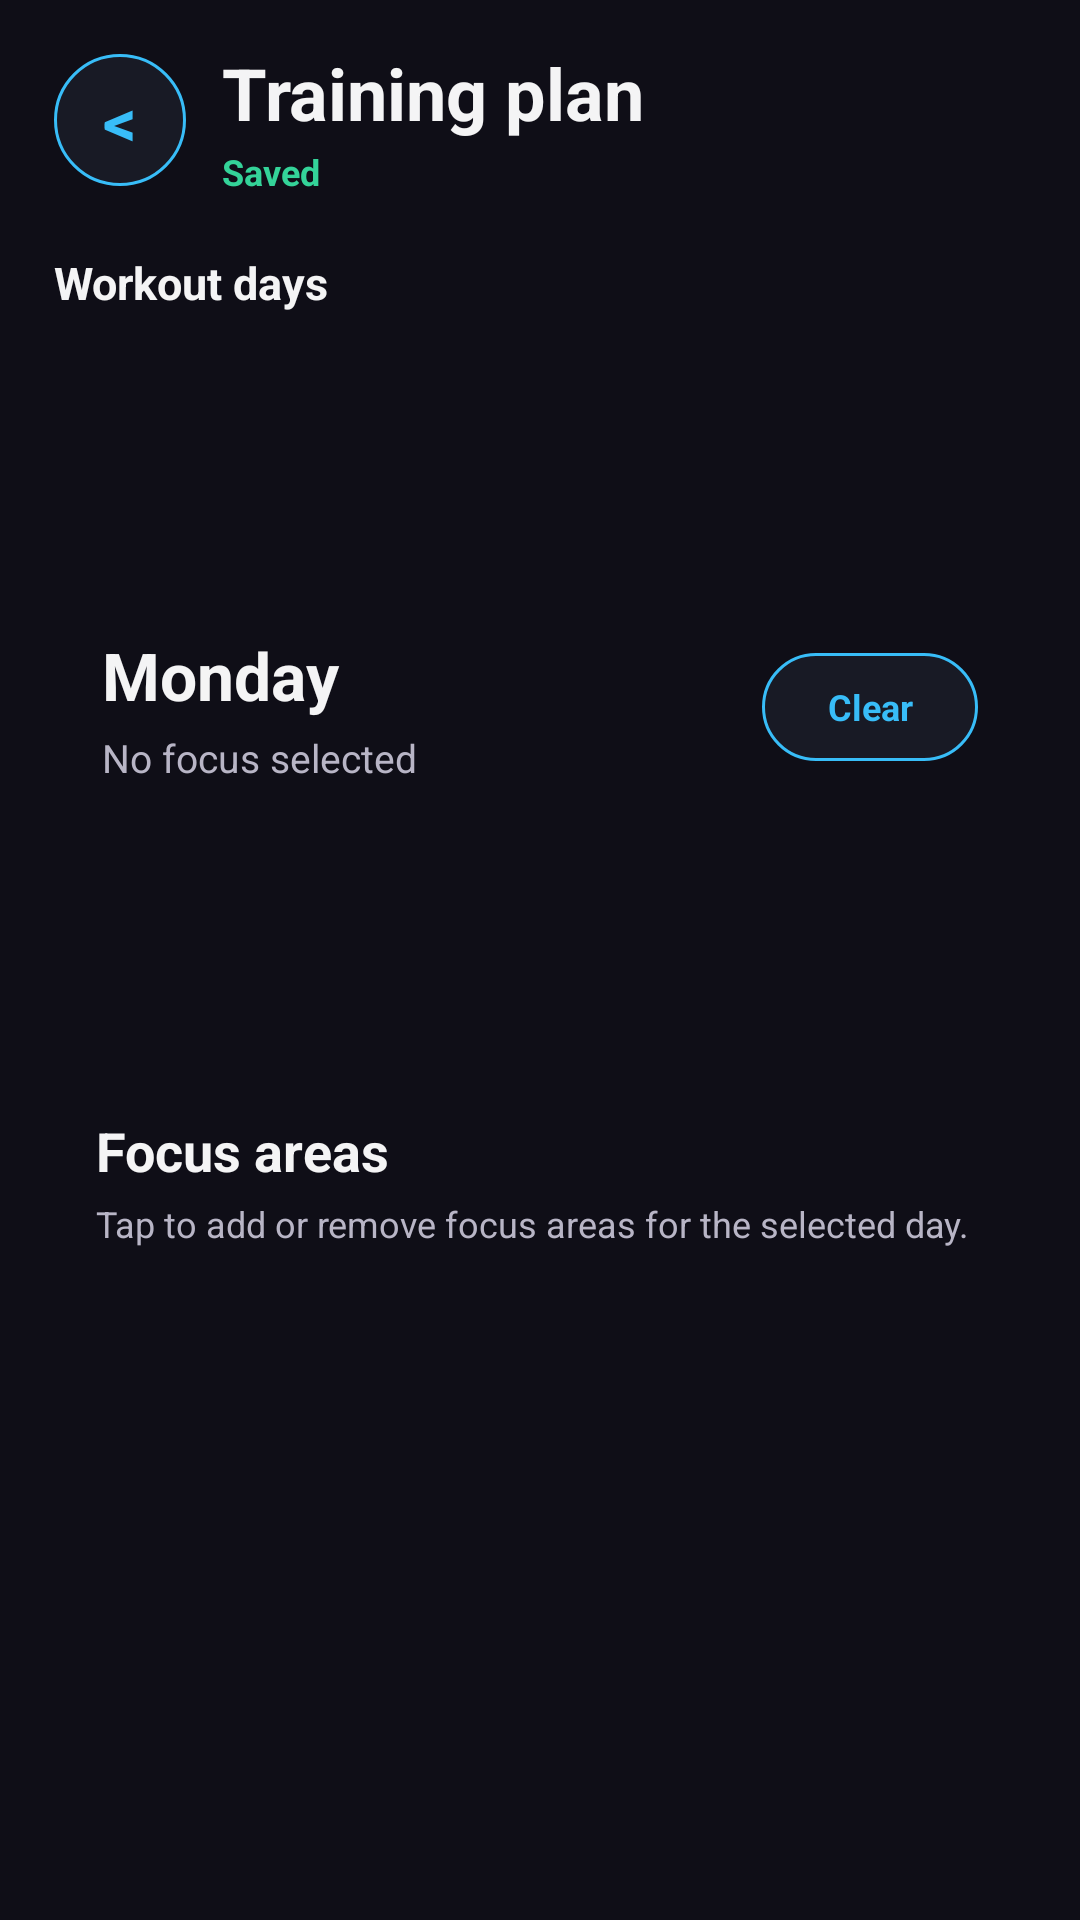

Here is an Android app screen rendered from its layout file. Give the layout XML and the strings, colors and styles it references.
<!-- AndroidManifest.xml: application theme Theme.MyApplication -->
<!-- res/layout/fragment_training_plan_editor.xml -->
<?xml version="1.0" encoding="utf-8"?>
<ScrollView xmlns:android="http://schemas.android.com/apk/res/android"
    xmlns:app="http://schemas.android.com/apk/res-auto"
    android:id="@+id/planEditorScroll"
    android:layout_width="match_parent"
    android:layout_height="match_parent"
    android:background="@color/bgMain"
    android:clipToPadding="false"
    android:fillViewport="true"
    android:overScrollMode="ifContentScrolls">

    <LinearLayout
        android:id="@+id/planEditorContent"
        android:layout_width="match_parent"
        android:layout_height="wrap_content"
        android:orientation="vertical"
        android:paddingHorizontal="18dp"
        android:paddingTop="14dp"
        android:paddingBottom="36dp">

        <LinearLayout
            android:layout_width="match_parent"
            android:layout_height="52dp"
            android:gravity="center_vertical"
            android:orientation="horizontal">

            <TextView
                android:id="@+id/btnBack"
                android:layout_width="44dp"
                android:layout_height="44dp"
                android:background="@drawable/bg_profile_settings_outline_action"
                android:clickable="true"
                android:focusable="true"
                android:foreground="?attr/selectableItemBackground"
                android:gravity="center"
                android:text="&lt;"
                android:textColor="@color/trainingAction"
                android:textSize="22sp"
                android:textStyle="bold" />

            <LinearLayout
                android:layout_width="0dp"
                android:layout_height="wrap_content"
                android:layout_marginStart="12dp"
                android:layout_weight="1"
                android:orientation="vertical">

                <TextView
                    android:layout_width="match_parent"
                    android:layout_height="wrap_content"
                    android:text="Training plan"
                    android:textColor="@color/textPrimary"
                    android:textSize="24sp"
                    android:textStyle="bold" />

                <TextView
                    android:id="@+id/tvSaveState"
                    android:layout_width="match_parent"
                    android:layout_height="wrap_content"
                    android:layout_marginTop="2dp"
                    android:text="Saved"
                    android:textColor="@color/trainingStatus"
                    android:textSize="12sp"
                    android:textStyle="bold" />
            </LinearLayout>
        </LinearLayout>

        <LinearLayout
            android:id="@+id/emptyState"
            android:layout_width="match_parent"
            android:layout_height="360dp"
            android:layout_marginTop="18dp"
            android:background="@drawable/bg_profile_settings_panel"
            android:gravity="center"
            android:orientation="vertical"
            android:padding="24dp"
            android:visibility="gone">

            <TextView
                android:layout_width="match_parent"
                android:layout_height="wrap_content"
                android:gravity="center"
                android:text="Choose training days first"
                android:textColor="@color/textPrimary"
                android:textSize="20sp"
                android:textStyle="bold" />

            <TextView
                android:layout_width="match_parent"
                android:layout_height="wrap_content"
                android:layout_marginTop="8dp"
                android:gravity="center"
                android:lineSpacingExtra="2dp"
                android:text="Once your week has workout days, you can assign focus areas here."
                android:textColor="@color/textSecondary"
                android:textSize="13sp" />

            <com.google.android.material.button.MaterialButton
                android:id="@+id/btnChooseDays"
                style="@style/Widget.Material3.Button"
                android:layout_width="match_parent"
                android:layout_height="52dp"
                android:layout_marginTop="20dp"
                android:background="@drawable/bg_profile_settings_action"
                android:text="Choose training days"
                android:textColor="@color/trainingOnAction"
                app:backgroundTint="@null"
                app:cornerRadius="24dp" />
        </LinearLayout>

        <LinearLayout
            android:id="@+id/editorContent"
            android:layout_width="match_parent"
            android:layout_height="wrap_content"
            android:layout_marginTop="18dp"
            android:orientation="vertical">

            <TextView
                android:layout_width="match_parent"
                android:layout_height="wrap_content"
                android:text="Workout days"
                android:textColor="@color/textPrimary"
                android:textSize="15sp"
                android:textStyle="bold" />

            <androidx.recyclerview.widget.RecyclerView
                android:id="@+id/daysList"
                android:layout_width="match_parent"
                android:layout_height="64dp"
                android:layout_marginTop="10dp"
                android:clipToPadding="false"
                android:overScrollMode="never" />

            <LinearLayout
                android:id="@+id/activeDayPanel"
                android:layout_width="match_parent"
                android:layout_height="wrap_content"
                android:layout_marginTop="16dp"
                android:background="@drawable/bg_profile_settings_panel"
                android:orientation="vertical"
                android:padding="16dp">

                <LinearLayout
                    android:layout_width="match_parent"
                    android:layout_height="wrap_content"
                    android:gravity="center_vertical"
                    android:orientation="horizontal">

                    <LinearLayout
                        android:layout_width="0dp"
                        android:layout_height="wrap_content"
                        android:layout_weight="1"
                        android:orientation="vertical">

                        <TextView
                            android:id="@+id/tvActiveDay"
                            android:layout_width="match_parent"
                            android:layout_height="wrap_content"
                            android:text="Monday"
                            android:textColor="@color/textPrimary"
                            android:textSize="22sp"
                            android:textStyle="bold" />

                        <TextView
                            android:id="@+id/tvActiveSummary"
                            android:layout_width="match_parent"
                            android:layout_height="wrap_content"
                            android:layout_marginTop="4dp"
                            android:text="No focus selected"
                            android:textColor="@color/textSecondary"
                            android:textSize="13sp" />
                    </LinearLayout>

                    <TextView
                        android:id="@+id/btnClearDay"
                        android:layout_width="72dp"
                        android:layout_height="36dp"
                        android:background="@drawable/bg_profile_settings_outline_action"
                        android:clickable="true"
                        android:focusable="true"
                        android:foreground="?attr/selectableItemBackground"
                        android:gravity="center"
                        android:text="Clear"
                        android:textColor="@color/trainingAction"
                        android:textSize="12sp"
                        android:textStyle="bold" />
                </LinearLayout>

                <HorizontalScrollView
                    android:id="@+id/assignedScroller"
                    android:layout_width="match_parent"
                    android:layout_height="48dp"
                    android:layout_marginTop="16dp"
                    android:fillViewport="true"
                    android:overScrollMode="never"
                    android:scrollbars="none">

                    <LinearLayout
                        android:id="@+id/assignedTypesContainer"
                        android:layout_width="wrap_content"
                        android:layout_height="match_parent"
                        android:gravity="center_vertical"
                        android:orientation="horizontal" />
                </HorizontalScrollView>
            </LinearLayout>

            <LinearLayout
                android:layout_width="match_parent"
                android:layout_height="wrap_content"
                android:layout_marginTop="16dp"
                android:background="@drawable/bg_profile_settings_panel"
                android:orientation="vertical"
                android:padding="14dp">

                <TextView
                    android:layout_width="match_parent"
                    android:layout_height="wrap_content"
                    android:text="Focus areas"
                    android:textColor="@color/textPrimary"
                    android:textSize="18sp"
                    android:textStyle="bold" />

                <TextView
                    android:layout_width="match_parent"
                    android:layout_height="wrap_content"
                    android:layout_marginTop="4dp"
                    android:text="Tap to add or remove focus areas for the selected day."
                    android:textColor="@color/textSecondary"
                    android:textSize="12sp" />

                <androidx.recyclerview.widget.RecyclerView
                    android:id="@+id/muscleList"
                    android:layout_width="match_parent"
                    android:layout_height="wrap_content"
                    android:layout_marginTop="12dp"
                    android:clipToPadding="false"
                    android:nestedScrollingEnabled="false"
                    android:overScrollMode="never" />
            </LinearLayout>
        </LinearLayout>
    </LinearLayout>
</ScrollView>
<!-- resources referenced by this layout -->
<resources>
  <color name="bgMain">#0F0E17</color>
  <color name="textPrimary">#F4F4F5</color>
  <color name="textSecondary">#B8B5C6</color>
  <color name="trainingAction">#38BDF8</color>
  <color name="trainingOnAction">#04131D</color>
  <color name="trainingStatus">#34D399</color>
  <!-- drawable bg_profile_settings_action (drawable) -->
  <shape xmlns:android="http://schemas.android.com/apk/res/android">
      <gradient
          android:angle="0"
          android:startColor="@color/trainingAction"
          android:endColor="@color/trainingStatus" />
      <corners android:radius="24dp" />
  </shape>
  <!-- drawable bg_profile_settings_outline_action (drawable) -->
  <shape xmlns:android="http://schemas.android.com/apk/res/android">
      <solid android:color="@color/trainingSurface" />
      <stroke
          android:width="1dp"
          android:color="@color/trainingAction" />
      <corners android:radius="24dp" />
  </shape>
  <style name="Theme.MyApplication" parent="Base.Theme.MyApplication" />
  <color name="trainingSurface">#181A25</color>
  <style name="Base.Theme.MyApplication" parent="Theme.Material3.DayNight.NoActionBar">
          
          
      </style>
</resources>
